Run: headless pygame with SDL's dummy video driver; simulated clock (each Clock.tick advances the game by its frame time, no real sleeping); random seed 0; keys injected as events and as key.get_pressed() state; no mouse input.
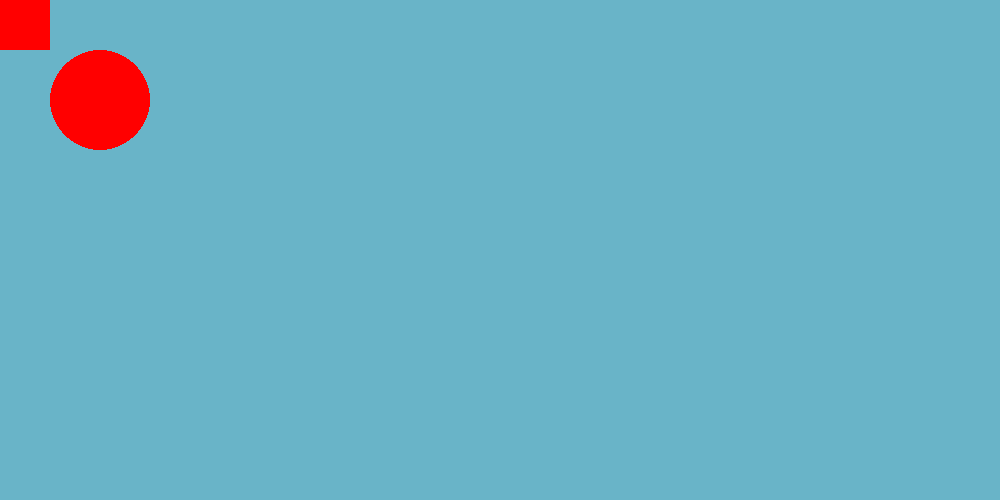
Frame 1 of 4 · flips 1–60 · no input
Frame 2 of 4 · flips 61–180 · tapped SPACE, RETURN · held RIGHT (→), D · screen unchanged from frame 1, image omitted
Frame 3 of 4 · flips 181–300 · held DOWN (↓), S · screen unchanged from frame 2, image omitted
Frame 4 of 4 · flips 301–420 · held LEFT (←), A, UP (↑), W · screen unchanged from frame 3, image omitted

The pygame program that drew these frames:

import pygame

pygame.init()

black = 0,0,0
white = 255,255,255
red = 255,0,0
color_1 = 105,180,200

screen = pygame.display.set_mode((1000,500))
pygame.display.set_caption("Game Demo")

while True:

    for event in pygame.event.get():
        # print(event)
        if event.type == pygame.QUIT:
            pygame.quit() # quit pygame
            quit() # quit python

    screen.fill(color_1)
    pygame.draw.rect(screen,red,[0,0,50,50])
    pygame.draw.circle(screen,red,[100,100],50)

    pygame.display.update()
